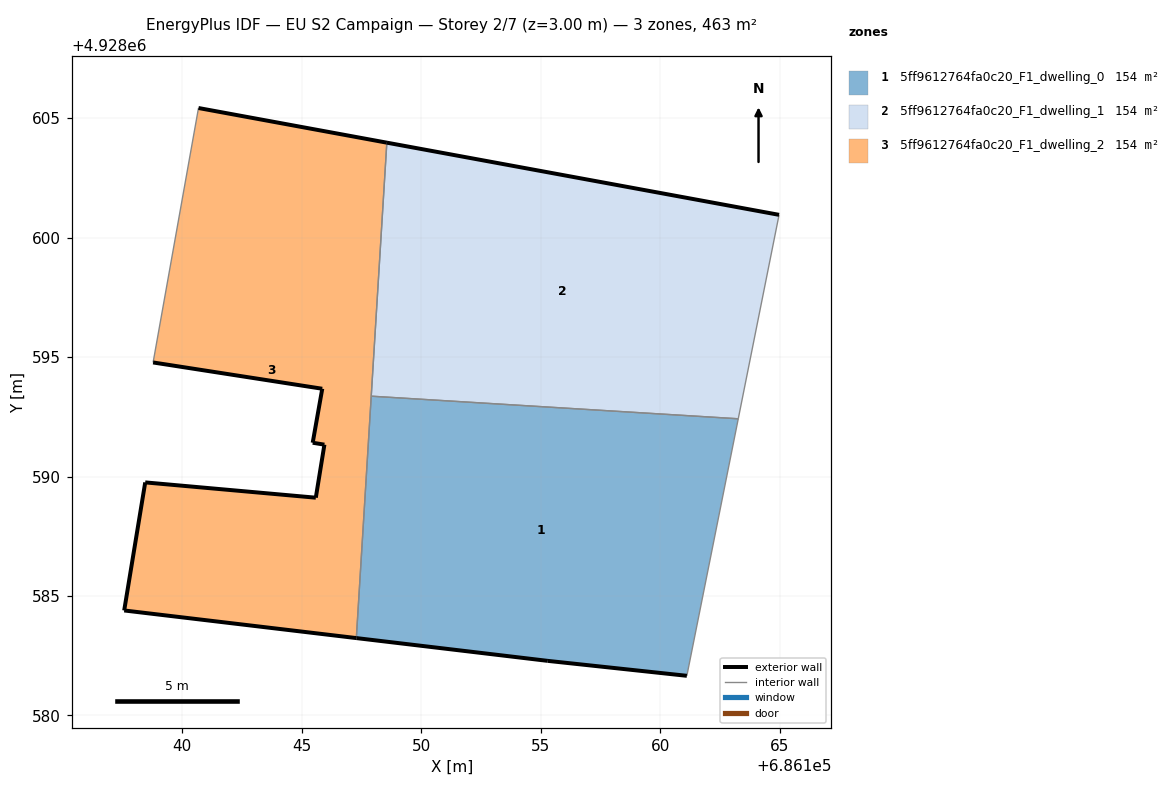
=== STOREY PLAN SPEC (per zone: floor XY polygon, exterior-wall plan segments, windows/doors) ===
zone 1: 5ff9612764fa0c20_F1_dwelling_0  (154.4 m²)
  floor: (686161.12, 4928581.66) (686163.27, 4928592.42) (686147.91, 4928593.37) (686147.28, 4928583.24) (686155.30, 4928582.29)
  exterior wall: (686161.12, 4928581.66) – (686155.30, 4928582.29)  [5.9 m]
  exterior wall: (686155.30, 4928582.29) – (686147.29, 4928583.24)  [8.1 m]
  interior walls: 3
zone 2: 5ff9612764fa0c20_F1_dwelling_1  (154.5 m²)
  floor: (686163.27, 4928592.42) (686164.98, 4928600.96) (686148.56, 4928603.98) (686147.91, 4928593.37)
  exterior wall: (686148.56, 4928603.98) – (686164.98, 4928600.96)  [16.7 m]
  interior walls: 3
zone 3: 5ff9612764fa0c20_F1_dwelling_2  (154.4 m²)
  floor: (686147.28, 4928583.24) (686148.56, 4928603.98) (686140.68, 4928605.43) (686138.78, 4928594.78) (686145.86, 4928593.68) (686145.46, 4928591.42) (686145.95, 4928591.34) (686145.59, 4928589.12) (686138.45, 4928589.76) (686137.57, 4928584.40)
  exterior wall: (686145.46, 4928591.42) – (686145.86, 4928593.68)  [2.3 m]
  exterior wall: (686145.86, 4928593.68) – (686138.78, 4928594.78)  [7.2 m]
  exterior wall: (686140.68, 4928605.43) – (686148.56, 4928603.98)  [8.0 m]
  exterior wall: (686147.29, 4928583.24) – (686137.57, 4928584.40)  [9.8 m]
  exterior wall: (686137.57, 4928584.40) – (686138.45, 4928589.76)  [5.4 m]
  exterior wall: (686138.45, 4928589.76) – (686145.59, 4928589.12)  [7.2 m]
  exterior wall: (686145.59, 4928589.12) – (686145.95, 4928591.34)  [2.2 m]
  exterior wall: (686145.95, 4928591.34) – (686145.46, 4928591.42)  [0.5 m]
  interior walls: 3

=== DERIVED (storey summary) ===
Building: EU S2 Campaign
Storey: 2 of 7  (floor level z = 3.00 m)
Storey gross floor area: 463.4 m²
Zones on this storey: 3
  - 5ff9612764fa0c20_F1_dwelling_0: floor 154.4 m²; exterior wall 13.9 m (41.8 m²); WWR 0.0%
  - 5ff9612764fa0c20_F1_dwelling_1: floor 154.5 m²; exterior wall 16.7 m (50.1 m²); WWR 0.0%
  - 5ff9612764fa0c20_F1_dwelling_2: floor 154.4 m²; exterior wall 42.6 m (127.8 m²); WWR 0.0%
Zone adjacency (shared interzone walls):
  - 5ff9612764fa0c20_F1_dwelling_0 ↔ 5ff9612764fa0c20_F1_dwelling_1
  - 5ff9612764fa0c20_F1_dwelling_0 ↔ 5ff9612764fa0c20_F1_dwelling_2
  - 5ff9612764fa0c20_F1_dwelling_1 ↔ 5ff9612764fa0c20_F1_dwelling_2